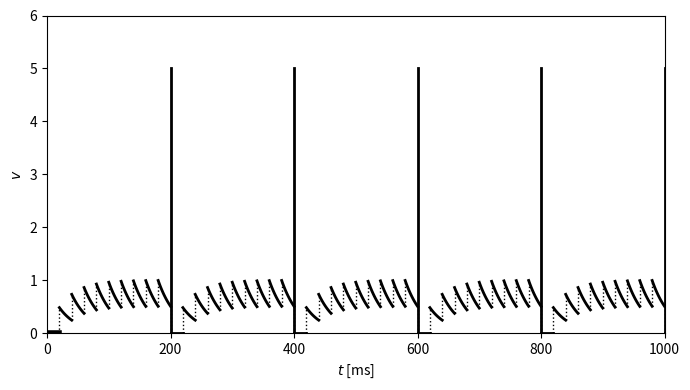

Reproduce this figure in Python.
import numpy as np
import matplotlib.pyplot as plt

T = 20.
tau = 30.
n = 10
r = np.exp(-T / tau)
epsilon = 0.4875

t = np.arange(101) / 100 * T
t_final = 1000.

num_pulses = round(t_final / T)

segments = []  # (t_offset, v_post) for each inter-pulse decay curve
reset_lines = []  # t where v hits threshold and resets to 0
dotted_lines = []  # (t, v_pre, v_post) jump at each pulse

v_post = epsilon
for k in range(1, num_pulses + 1):
    segments.append((k * T, v_post))
    v_pre = v_post * r
    v_post = v_pre + epsilon
    v_post = v_post * (v_post < 1)
    if v_post == 0:
        reset_lines.append((k + 1) * T)
    dotted_lines.append(((k + 1) * T, v_pre, v_post))

if __name__ == "__main__":

    plt.figure(figsize=(7, 4))
    plt.plot([0, T], [0, 0], '-k', linewidth=4)
    plt.plot([T, T], [0, epsilon], ':k', linewidth=1)

    for t_offset, v in segments:
        plt.plot(t_offset + t, v * np.exp(-t / tau), '-k', linewidth=2)
    for tt in reset_lines:
        plt.plot([tt, tt], [0, 5], '-k', linewidth=2)
    for tt, v_pre, v_post in dotted_lines:
        plt.plot([tt, tt], [v_pre, v_post], ':k', linewidth=1)

    plt.xlim(0, t_final)
    plt.ylim(0, 6)
    plt.xlabel('$t$ [ms]')
    plt.ylabel('$v$')
    plt.tight_layout()
    plt.savefig("fig.png")
    # plt.show()
